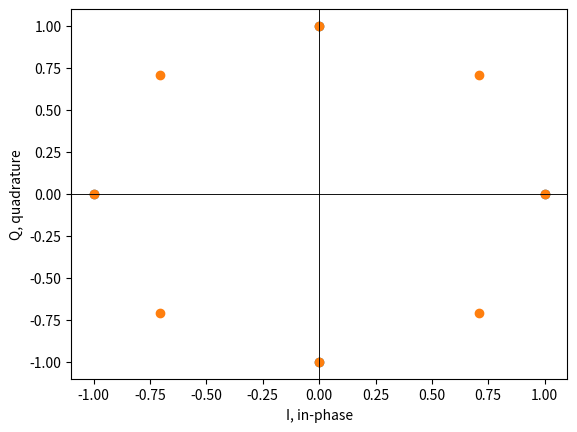

This figure's Python source:
! pip install numpy matplotlib

import numpy as np
import matplotlib.pyplot as plt

def num_bits_per_symbol(M):
    """
    Compute the number of bits per symbol e.g. if M = 8, then k = 3
    """
    k = np.log2(M)
    return k

def compute_M_PSK_constellation(M, A):
    """
    M : Number of symbols in the constellation e.g. M=2 for BPSK
    A : Amplitude
    """
    constellation_points = []
    for m in range(0,M):
        constellation_points.append(np.array([
            A*np.cos(m/M*2.0*np.pi),  # in-phase component,   I
            A*np.sin(m/M*2.0*np.pi)   # quadrature component, Q
        ]))
    constellation = np.asarray(constellation_points)

    constellation_lookup_table = {}
    for m in range(0,M):
        print(type(m))
        constellation_lookup_table[m] = np.binary_repr(m, width=int(num_bits_per_symbol(M)))

    return constellation, constellation_lookup_table


M4_constellation, M4_constellation_table = compute_M_PSK_constellation(4, 1)
print(M4_constellation_table)
plt.scatter(M4_constellation[:, 0], M4_constellation[:, 1])
plt.axhline(0, color='black', linewidth=.5)
plt.axvline(0, color='black', linewidth=.5)
plt.xlabel("I, in-phase")
plt.ylabel("Q, quadrature")

M8_constellation, M8_constellation_table = compute_M_PSK_constellation(8, 1)
plt.scatter(M8_constellation[:, 0], M8_constellation[:, 1])
plt.axhline(0, color='black', linewidth=.5)
plt.axvline(0, color='black', linewidth=.5)
plt.xlabel("I, in-phase")
plt.ylabel("Q, quadrature")

def convert_binary_array_to_decimal(array_in):
    num_bits = np.shape(array_in)[-1]
    two_powers = []
    for i in range(num_bits, 0, -1):
        two_powers.append(2**(i-1))
    two_powers = np.asarray(two_powers)
    decimal = array_in.dot(two_powers)
    decimal = decimal.astype(int)
    return(decimal)


print(convert_binary_array_to_decimal(np.array([1,0,1])))

def modulate(bit_sequence, constellation, M):
    # Divide the bit_sequence into batches each of size k
    # Map the bit batches to the constellation
    k = num_bits_per_symbol(M)
    batches = np.split(bit_sequence, np.shape(bit_sequence)[-1]/k) # risky
    print("batches = \n", batches)
    batches = np.asarray(batches)
    print("batches (as array) = \n", batches)
    decimals = convert_binary_array_to_decimal(batches)
    print("decimal = \n", decimals)
    print("constellation = \n", constellation)
    signal = constellation[decimals]
    print("signal = \n", signal)
    return signal

signal = modulate(np.array([1,0,0,1,1,1]), M8_constellation, 8)

# TO DO:  thnk about how to compute the power in the signal.  I think it needs to involve computing 
# the distance of each symbol from the IQ diagram origin
print(sum(signal**2/len(signal))) # too simplistic, each symbol should have equal power, as all that's different is the phase.

def find_nearest_constellation_point(point_in, constellation, constellation_table):
    distances = []
    for point in constellation:
        compute_distance = lambda x_in, y_in, x_fix, y_fix : np.sqrt((x_in-x_fix)**2 + (y_in-y_fix)**2)
        distance = compute_distance(point_in[0], point_in[1], point[0], point[1])
        distances.append(distance)
    print(distances)
    index_of_closest_point = np.argmin(distances)
    symbol = constellation_table[index_of_closest_point]
    return symbol

print(find_nearest_constellation_point(np.array([1.0, 1.0]), M8_constellation, M8_constellation_table))

def add_awgn_from_channel(tx_signal, EbN0dB, k):
    gamma = 10**(EbN0dB*k/10)  # Convert EbN0 to SNR in linear scale (not in dBs), not sure if multiply by k is correct...
    signal_power = sum(abs(tx_signal)**2)/len(tx_signal) # this is wrong from general case of not BPSK, see above.
    noise_spectral_density = None
    noise_vector = None
    rx_signal = tx_signal + noise_vector
    return rx_signal

def demodulate(constellation):
    
    return None

num_symbols = 10**5
EbN0dBs = np.arange(-4, 13, 2)

print(EbN0dBs)